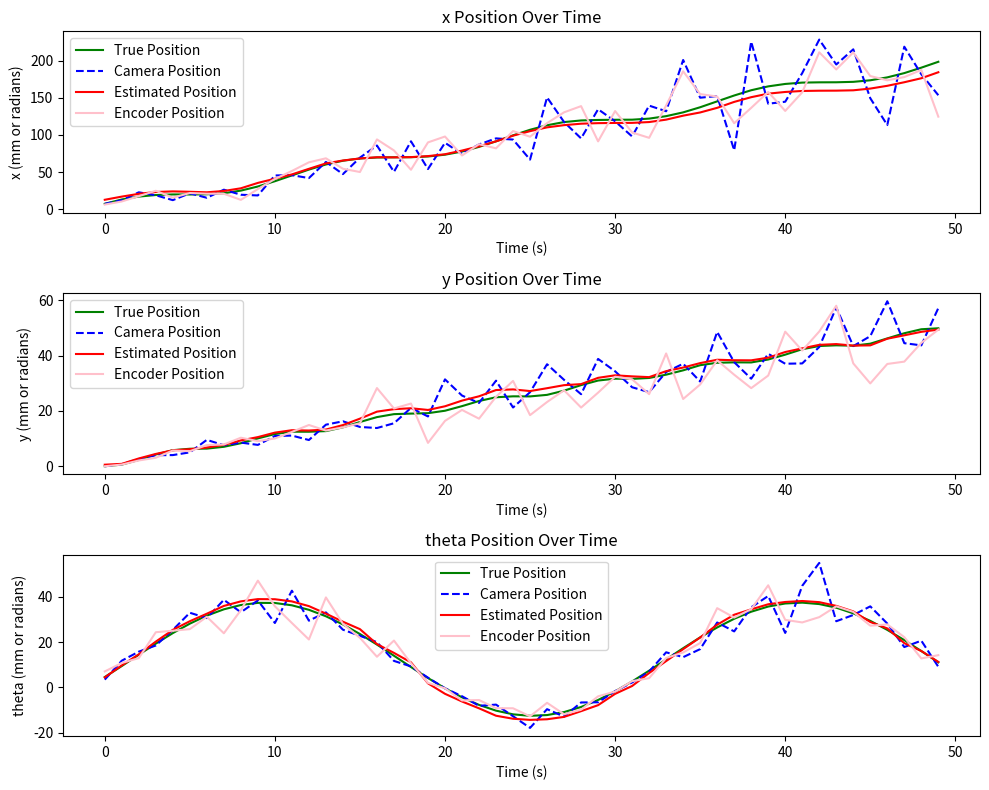

Recreate this plot in Python.
import numpy as np
import time
import matplotlib.pyplot as plt


class ParticleFilter:
    def __init__(self, num_particles, range_min, range_max):
        self.num_particles = num_particles
        self.particles = np.random.uniform(range_min, range_max, size=(self.num_particles, 1))
        self.weights = np.ones(self.num_particles) / self.num_particles

    def predict(self, delta_t, speed):
        # Move particles based on speed or angular velocity
        noise = np.random.randn(self.num_particles) * 0.1  # Adding noise to the prediction
        self.particles[:, 0] += speed * delta_t + noise

    def update(self, sensor_position, measurement_noise):
        # Update particle weights based on sensor measurements
        dist = np.abs(self.particles[:, 0] - sensor_position)
        likelihood = np.exp(-0.5 * (dist ** 2 / measurement_noise ** 2))
        self.weights = likelihood

        # Normalize the weights so that they sum to 1
        weight_sum = np.sum(self.weights)
        if weight_sum < 1e-10:
            self.weights = np.ones(self.num_particles) / self.num_particles
        else:
            self.weights /= weight_sum

    def resample(self):
        # Resample particles based on updated weights
        indices = np.random.choice(range(self.num_particles), size=self.num_particles, p=self.weights)
        self.particles = self.particles[indices]
        self.weights = np.ones(self.num_particles) / self.num_particles  # Reset weights

    def estimate(self):
        # Estimate position as the mean of the particles
        return np.mean(self.particles)


class SensorFusion:
    def __init__(self, num_particles=10000, x_range=(0, 1000), y_range=(0, 1000), theta_range=(-np.pi, np.pi)):
        # Number of particles for each filter
        self.num_particles = num_particles

        # Initialize three particle filters (one for x, one for y, one for theta)
        self.x_filter = ParticleFilter(self.num_particles, [x_range[0]], [x_range[1]])
        self.y_filter = ParticleFilter(self.num_particles, [y_range[0]], [y_range[1]])
        self.theta_filter = ParticleFilter(self.num_particles, [theta_range[0]], [theta_range[1]])

    def is_valid(self, value, min_val=1, max_val=10000):
        # assomption that we will never make more than 10m before the system update
        """Check if the sensor value is within a valid range."""
        return min_val <= value <= max_val

    def get_estimated_position(self, encoder_position, encoder_speed, camera_position, delta_t=1.0,
                               measurement_noise=1.0):
        if camera_position is None:
            camera_position = np.array([0, 0, 0])
        # Update x filter
        if self.is_valid(camera_position[0]) and self.is_valid(encoder_position[0]):
            # If both the camera and encoder values are valid, use the average
            updated_position = (camera_position[0] + encoder_position[0]) / 2
            self.x_filter.update(updated_position, measurement_noise)
        elif self.is_valid(camera_position[0]):
            # If only the camera value is valid, use it
            updated_position = camera_position[0]
            self.x_filter.update(updated_position, measurement_noise)
        elif self.is_valid(encoder_position[0]):
            # If only the encoder value is valid, use it
            updated_position = encoder_position[0]
            self.x_filter.update(updated_position, measurement_noise)
        else:
            None# at this point there is no miracle to be done..., dont update

        # Update the filter with the determined position
        self.x_filter.predict(delta_t, encoder_speed[0])  # Only consider speed along x


        # Update y filter
        if self.is_valid(camera_position[1]) and self.is_valid(encoder_position[1], min_val=0):
            updated_position = (camera_position[1] + encoder_position[1]) / 2
            self.y_filter.update(updated_position, measurement_noise)
        elif self.is_valid(camera_position[1]):
            updated_position = camera_position[1]
            self.y_filter.update(updated_position, measurement_noise)
        elif self.is_valid(encoder_position[1], min_val=0):
            updated_position = encoder_position[1]
            self.y_filter.update(updated_position, measurement_noise)
        else:
            None# at this point there is no miracle to be done..., dont update

        self.y_filter.predict(delta_t, encoder_speed[1])  # Only consider speed along y


        # Update theta filter
        if self.is_valid(camera_position[2], min_val=-np.pi, max_val=np.pi) and \
                self.is_valid(encoder_position[2], min_val=-np.pi, max_val=np.pi):
            updated_position = (camera_position[2] + encoder_position[2]) / 2
            self.theta_filter.update(updated_position, measurement_noise)
        elif self.is_valid(camera_position[2], min_val=-np.pi, max_val=np.pi):
            updated_position = camera_position[2]
            self.theta_filter.update(updated_position, measurement_noise)
        elif self.is_valid(encoder_position[2], min_val=-np.pi, max_val=np.pi):
            updated_position = encoder_position[2]
            self.theta_filter.update(updated_position, measurement_noise)
        else:
            None# at this point there is no miracle to be done..., dont update

        self.theta_filter.predict(delta_t, encoder_speed[2])  # Only consider angular speed (omega)


        # Resample each filter's particles
        self.x_filter.resample()
        self.y_filter.resample()
        self.theta_filter.resample()

        # Estimate the final position as the weighted mean of each filter's particles
        estimated_x = self.x_filter.estimate()
        estimated_y = self.y_filter.estimate()
        estimated_theta = self.theta_filter.estimate()

        return np.array([estimated_x, estimated_y, estimated_theta])


def test_sensor_fusion():
    # Create a SensorFusion object
    sensor_fusion = SensorFusion()

    # Simulation parameters
    num_steps = 50
    time_step = 1  # seconds
    time_simulation = np.arange(0, num_steps * time_step, time_step)

    # Time steps (e.g., from 0 to 49)
    t = np.arange(num_steps)

    # Offsets for each axis (you can customize them as needed)
    offset_x = 8
    offset_y = 2
    offset_theta = 5

    # Generate the speed for each axis
    speed_x = offset_x* np.sin(t/4+5) ** 2 + np.random.randn(num_steps) * 0.1
    speed_y = offset_y*np.sin(t/2-3) ** 2 + np.random.randn(num_steps) * 0.1
    speed_theta = offset_theta*np.sin(t/5+20)

    # Bundle speeds into a list (or any other format you prefer)
    true_speed = [np.array([speed_x[i], speed_y[i], speed_theta[i]]) for i in range(num_steps)]

    # Generate constant speed and linearly increasing encoder positions
    #true_speed = [np.array([50, 1, 0.1])]  # Constant speed [vx, vy, omega]
    print(true_speed)
    true_position = np.array([0.0, 0.0, 0.0])
    # Arrays to store the simulation results
    true_positions = []
    estimated_positions = []
    camera_positions = []
    encoder_positions = []

    # Simulation loop
    start_time = time.time()

    # Loop to simulate robot movement and sensor fusion
    for t in range(num_steps):
        loop_start_time = time.time()  # Start time of each iteration
        true_position += true_speed[t] * time_step
        true_positions.append(true_position.copy())
        camera_position = true_position * np.random.normal(1.0, 0.2, size=3)  # 10% error position from camera
        encoder_position = true_position * np.random.normal(1.0, 0.2, size=3)  # 10% error position from encoder
        encoder_speed = true_speed[t] * np.random.normal(1.0, 0.2, size=3)  # 10% error speed from encoder

        estimated_position = sensor_fusion.get_estimated_position(
            encoder_position, encoder_speed, camera_position
        )

        estimated_positions.append(estimated_position)
        camera_positions.append(camera_position)
        encoder_positions.append(encoder_position)

        # Calculate the time taken for this iteration and store it
        loop_end_time = time.time()  # End time of the current iteration
        loop_duration = loop_end_time - loop_start_time  # Time taken for this iteration

    # After the loop, calculate and print the average time per iteration
    end_time = time.time()
    total_duration = end_time - start_time
    average_time_per_iteration = total_duration / num_steps

    print(f"Total time for {num_steps} iterations: {total_duration:.2f} seconds")
    print(f"Average time per iteration: {average_time_per_iteration:.6f} seconds")
    # Average time per iteration: 0.004697 seconds on my small tablet...
    true_positions = np.array(true_positions)
    estimated_positions = np.array(estimated_positions)
    camera_positions = np.array(camera_positions)
    encoder_positions = np.array(encoder_positions)

    # Calculate Mean Square Error (MSE) and normalize it
    mse = np.mean((true_positions - estimated_positions) ** 2, axis=0)
    ranges = np.max(true_positions, axis=0) - np.min(true_positions, axis=0)
    normalized_mse = mse / ranges  # Normalize MSE for each position component

    # Print normalized MSE values
    print("Normalized Mean Square Error for each position component:")
    for i, label in enumerate(["x", "y", "theta"]):
        print(f"{label} Position MSE: {normalized_mse[i]:.4f}")

    # Plot the results
    fig, axs = plt.subplots(3, 1, figsize=(10, 8))
    labels = ["x", "y", "theta"]
    for i in range(3):
        axs[i].plot(time_simulation, true_positions[:, i], label="True Position", color='green')
        axs[i].plot(time_simulation, camera_positions[:, i], label="Camera Position", linestyle='--', color='blue')
        axs[i].plot(time_simulation, estimated_positions[:, i], label="Estimated Position", color='red')
        axs[i].plot(time_simulation, encoder_positions[:, i], label="Encoder Position", color='pink')
        axs[i].set_title(f"{labels[i]} Position Over Time")
        axs[i].set_xlabel("Time (s)")
        axs[i].set_ylabel(f"{labels[i]} (mm or radians)")
        axs[i].legend()

    plt.tight_layout()
    plt.savefig("result\\" + str(time.time()) + "_sensorFusion.png")
    plt.show()

if __name__ == "__main__":
    test_sensor_fusion()
    #main()